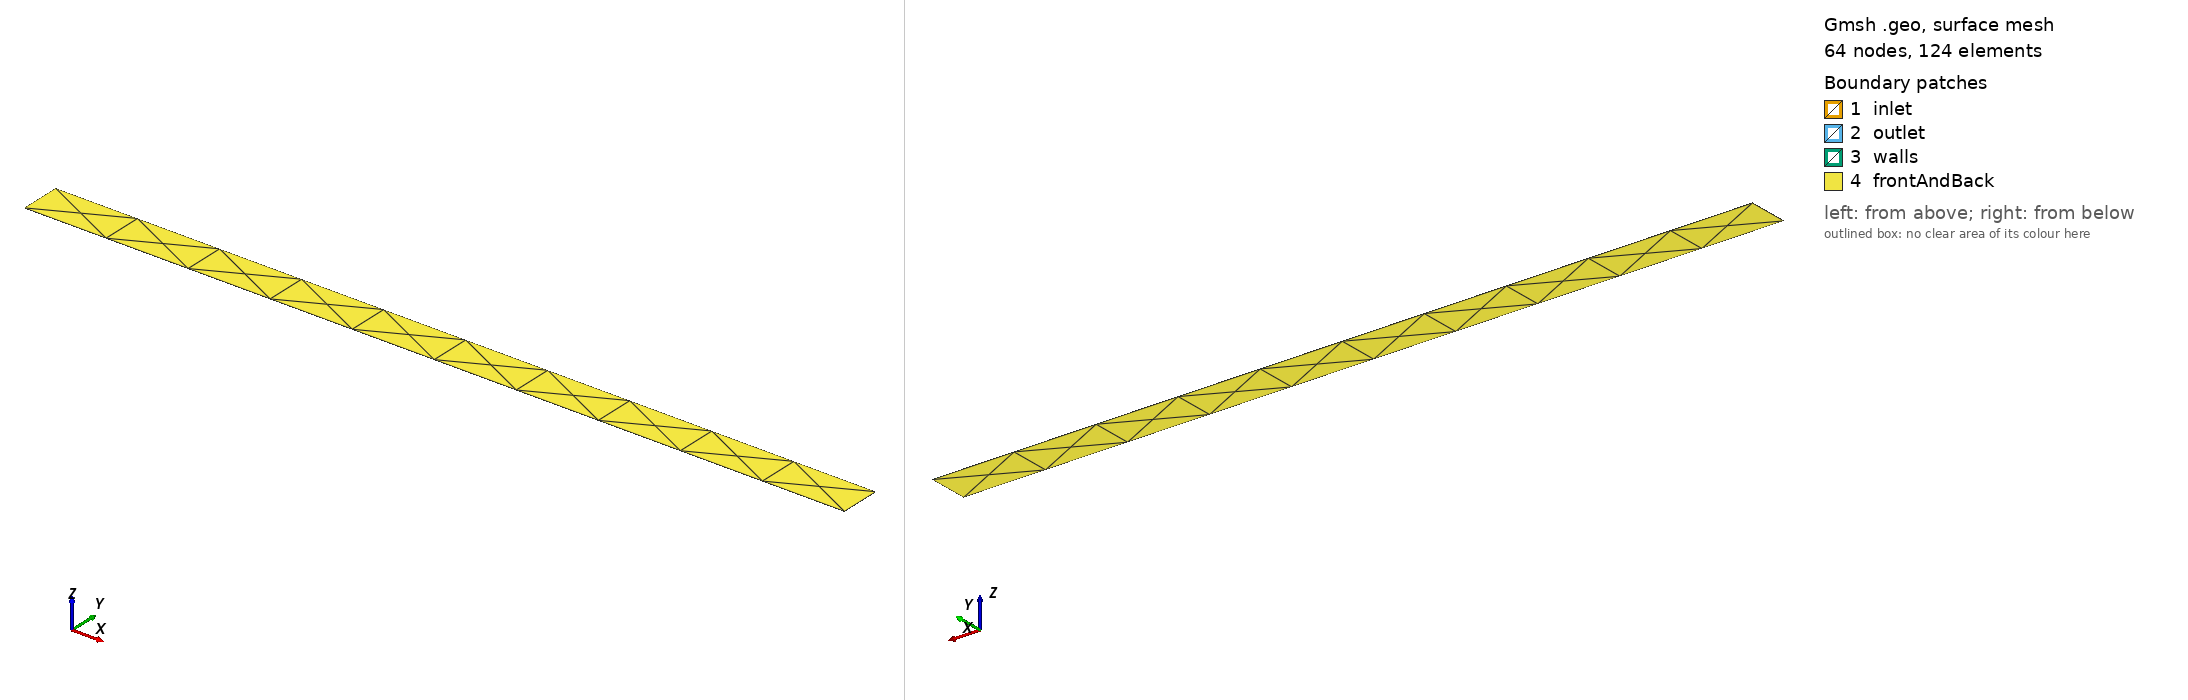

Gmsh geometry script, surface-meshed: 64 nodes, 124 surface elements. Boundary patches (legend numbers): 1 inlet, 2 outlet, 3 walls, 4 frontAndBack. Left view from above one corner, right view from below the opposite corner. Legend entries are the model's physical surfaces. The drawing asked Gmsh for element sizes between 1% and 20% of the model's largest extent; the script's own settings can give other sizes.

=== channel.geo (drawn) ===
SetFactory("OpenCASCADE");

// Channel flow geometry for scalar transport
// Reference: OpenFOAM scalarTransportFoam scalarTransport

// Channel dimensions
Lx = 20.0;
Ly = 1.0;
Lz = 0.01;

lc = 0.05;

Box(1) = {0.0, -0.5, -0.005, Lx, Ly, Lz};

Physical Surface("inlet") = {1};
Physical Surface("outlet") = {2};
Physical Surface("walls") = {3, 4};
Physical Surface("frontAndBack") = {5, 6};
Physical Volume("FLUID") = {1};

Mesh 3;
